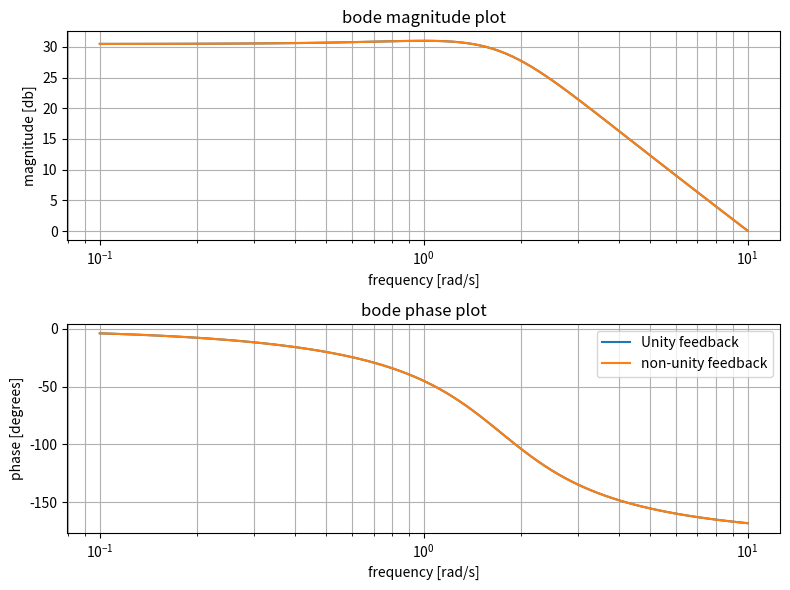

Here is the Python script that generated this plot:
import matplotlib.pyplot as plt
from scipy import signal
import numpy as np

num = [100]
den = [1,2,3]
sys = signal.TransferFunction(num, den)

num_nonunity = [100]
den_nonunity = [1,2,3]
sys_nonunity = signal.TransferFunction(num_nonunity, den_nonunity)

w, mag, phase = signal.bode(sys)
w_nonunity, mag_nonunity, phase_nonunity = signal.bode(sys_nonunity)

plt.figure(figsize=(8,6))
plt.subplot(2,1,1)
plt.semilogx(w, mag, label='Unity feedback')
plt.semilogx(w_nonunity, mag_nonunity, label='Non-unity feedback')
plt.title('bode magnitude plot')
plt.xlabel('frequency [rad/s]')
plt.ylabel('magnitude [db]')
plt.grid(which='both', axis='both')
plt.legend

plt.subplot(2, 1, 2)
plt.semilogx(w, phase, label='Unity feedback')
plt.semilogx(w_nonunity, phase_nonunity, label='non-unity feedback')
plt.title('bode phase plot')
plt.xlabel('frequency [rad/s]')
plt.ylabel('phase [degrees]')
plt.grid(which='both', axis='both')
plt.legend()

plt.tight_layout()
plt.show()